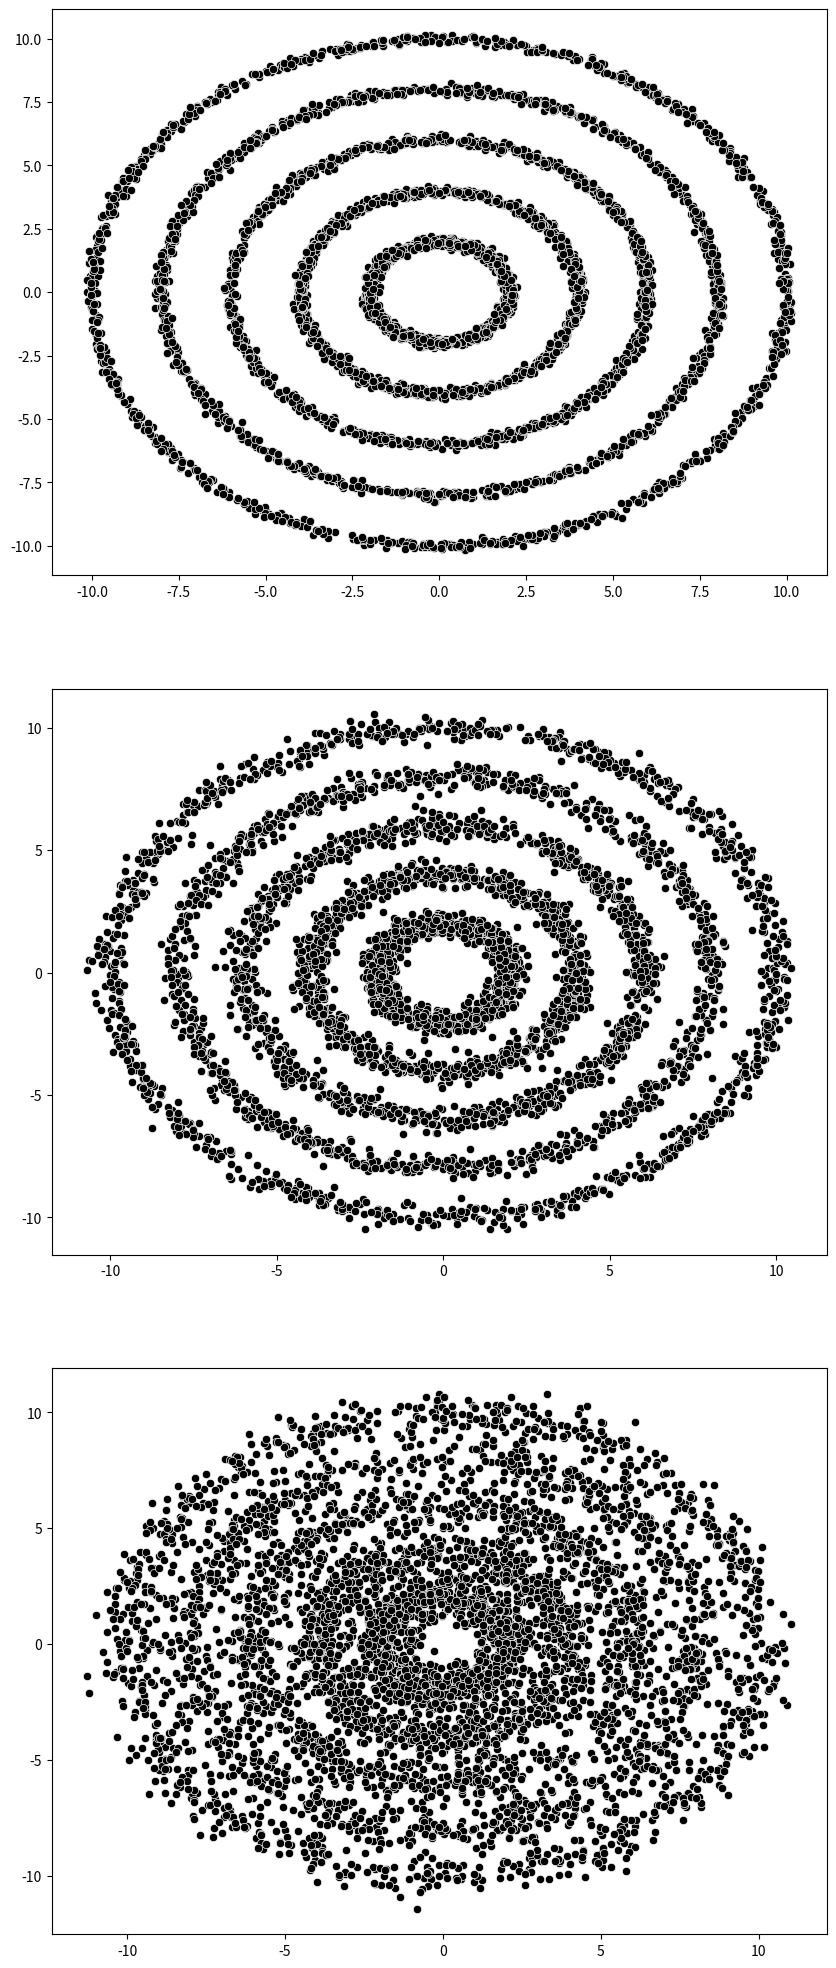

Generate this figure with matplotlib:
import numpy as np
import matplotlib.pyplot as plt
import seaborn as sns

def circle_generation(r,n,sigma):
    angle=np.random.uniform(low=0,high=2*np.pi,size=n)
    
    x_ep=np.random.normal(loc=0.0,scale=sigma,size=n)
    y_ep=np.random.normal(loc=0.0,scale=sigma,size=n)
    
    x=r*np.cos(angle)+x_ep
    y=r*np.sin(angle)+y_ep
    
    return x,y

def concentric_circle_generation(params):
    coordinates=[
        circle_generation(param[0],param[1],param[2])
        for param in params
    ]
    return coordinates

if __name__ == '__main__':
    plt.rcParams['figure.figsize']=[10,10]
    plt.rcParams['figure.dpi']=80
    
    n=1000
    r_list=[2,4,6,8,10]
    sigma_list=[0.1,0.25,0.5]
    
    params=[[(r,n,sigma) for r in r_list] for sigma in sigma_list]
    coordinates_list=[]
    fig,axes=plt.subplots(3,1,figsize=(10,25))
    
    for i,param in enumerate(params):
        coordinates=concentric_circle_generation(param)
        coordinates_list.append(coordinates)
        ax=axes[i]
        for j in range(0,len(coordinates)):
            x,y=coordinates[j]
            sns.scatterplot(x=x,y=y,color='black',ax=ax)
            
    plt.show()
        